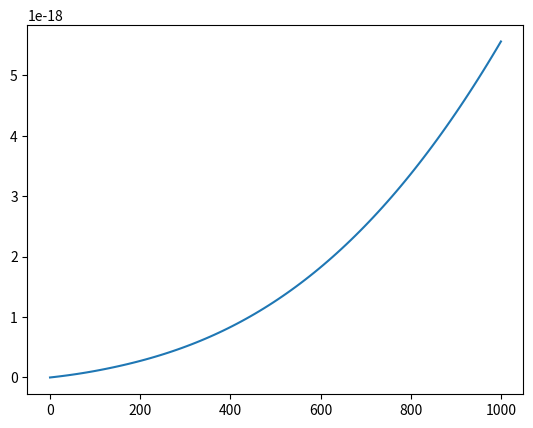

Reproduce this figure in Python.
# Kinetic regime condensation of a single component on a sphere (neglected Kelvin effect)

import numpy as np
import matplotlib.pyplot as plt
from scipy.integrate import solve_ivp


R_GAS = 8.314
MW = 150.0e-3
R_PART_0 = 14e-9
ALPHA = 0.1
DENSITY = 1200.0
MOLAR_VOLUME = MW / DENSITY
TEMPERATURE = 298.0
P_SAT = 1.6e-3
C_SAT = P_SAT / R_GAS / TEMPERATURE
TIME = 1000.0


def xi_function(t: float) -> float:
    return 1.1


def calculate_volume(n_condensed: float) -> float:
    return 4.0 / 3.0 * np.pi * R_PART_0 ** 3.0 + n_condensed * MOLAR_VOLUME


def calculate_radius(n_condensed: float) -> float:
    return (3.0 * calculate_volume(n_condensed) / 4.0 / np.pi) ** (1.0 / 3.0)


def ode_function(t: float, n_condensed: float) -> float:
    return (np.pi
            * calculate_radius(n_condensed) ** 2.0
            * (8.0 * R_GAS * TEMPERATURE / np.pi / MW) ** (1.0 / 2.0)
            * ALPHA
            * C_SAT
            * (xi_function(t) - 1))


sol = solve_ivp(ode_function, [0, TIME], [0.0], t_eval=np.linspace(0, TIME, 100))

plt.plot(sol.t, sol.y[0, :])
# plt.plot(sol.t, calculate_radius(sol.y[0, :]) * 1e9)
plt.show()

